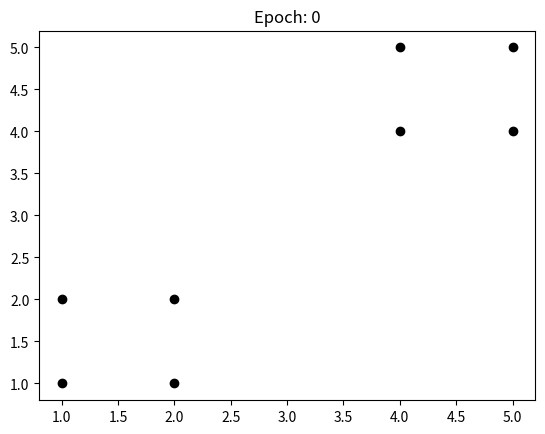

Here is the Python script that generated this plot: (Note: this script raises an exception after producing the figure.)
import matplotlib.pyplot as plt
import numpy as np


def som(X, a, b, max_ep, W):
    if isinstance(W, int):
        W = np.random.uniform(1, 5, (W, len(X[0])))

    ep = 0

    plt.title('Epoch: 0')
    plt.plot(X[:, 0], X[:, 1], 'ko')
    plt.savefig('D:/SOM/0-0.png')
    plt.plot(W[:, 0], W[:, 1], 'bx')
    plt.savefig('D:/SOM/0-1.png')
    plt.clf()

    while ep < max_ep:
        for i, x in enumerate(X):
            plt.title('Epoch: %d, data: %d' % (ep + 1, i + 1))
            plt.plot(X[:, 0], X[:, 1], 'ko')
            plt.plot(W[:, 0], W[:, 1], 'bx')
            plt.plot(x[0], x[1], 'ro')
            plt.savefig('D:/SOM/%d-%da.png' % (ep + 1, i + 1))
            plt.clf()

            d = [sum((w - x) ** 2) for w in W]
            min = np.argmin(d)
            W[min] += a * (x - W[min])

            plt.title('Epoch: %d, data: %d' % (ep + 1, i + 1))
            plt.plot(X[:, 0], X[:, 1], 'ko')
            plt.plot(W[:, 0], W[:, 1], 'bx')
            plt.plot(x[0], x[1], 'ro')
            plt.savefig('D:/SOM/%d-%db.png' % (ep + 1, i + 1))
            plt.clf()

        a *= b
        ep += 1

    return W


if __name__ == '__main__':
    # x = np.array([[1, 1, 0, 0],
    #               [0, 0, 0, 1],
    #               [1, 0, 0, 0],
    #               [0, 0, 1, 1]])

    x = np.array([[1, 1],
                  [2, 1],
                  [1, 2],
                  [2, 2],
                  [4, 4],
                  [5, 4],
                  [4, 5],
                  [5, 5]])

    # w = np.array([[.2, .6, .5, .9],
    #               [.8, .4, .7, .3]])

    R = 0
    a = .6
    b = .5
    w = som(x, a, b, 5, 2)

    print(w)
